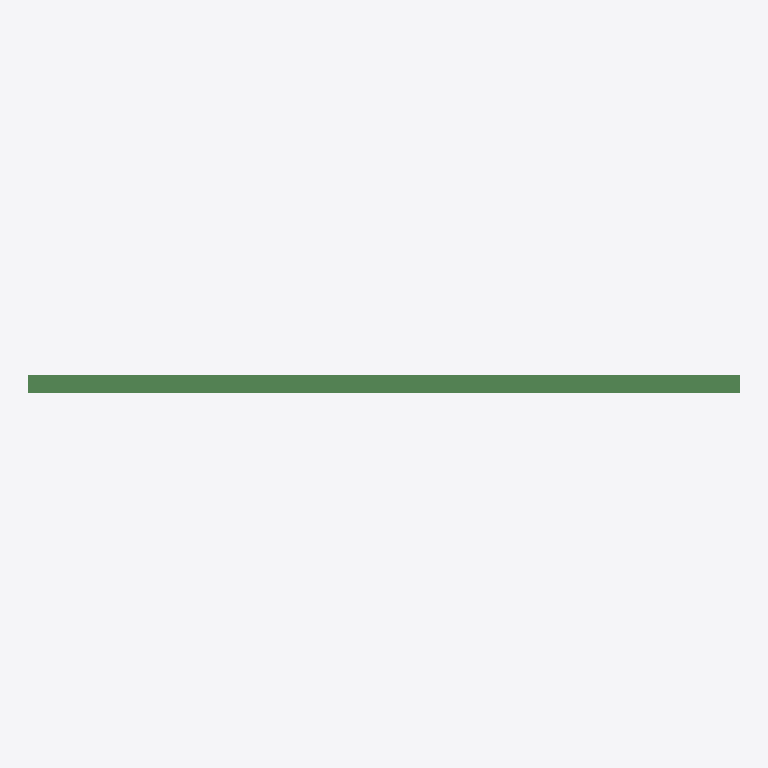
Plan cut of the same IFC building model at storey ' 0' (level 0.00 m, cut at 1.40 m), seen from above with north up, elements coloured by IFC class: 1 beam (green). No cut surface shows.
Extent 6.0 m × 0.1 m × 0.3 m (x, y, z). Storeys (1):  0 at 0.00 m. Elements (1): 1 IfcBeam.

HEADER;
FILE_DESCRIPTION(('ViewDefinition [DesignTransferView]'),'2;1');
FILE_NAME('Новый проект.ifc','1970-01-01T00:00:00',(''),(''),'Open BIM','Open BIM 0.1.0','');
FILE_SCHEMA(('IFC4'));
ENDSEC;
DATA;
#17=IFCPROJECT('2Mckw0Gs5GsAXB7Qet5Lk8',$,'Новый проект',$,$,$,$,(#5),#16);
#23=IFCSITE('1dEtosioPHOPjACZQ3_F2g',$,'',$,$,#22,$,$,.ELEMENT.,$,$,$,$,$);
#29=IFCBUILDING('19In7$jfLNYBwYDUBQky9j',$,'',$,$,#28,$,$,.ELEMENT.,$,$,$);
#35=IFCBUILDINGSTOREY('1SDieFJ4LO5fb1mFD9wSqi',$,' 0',$,$,#34,$,$,.ELEMENT.,0.0);
#53=IFCBEAM('0rn5tgyfTMc9pm0gYwouSq',$,'Балка',$,$,#48,#52,'8',.BEAM.);
ENDSEC;
